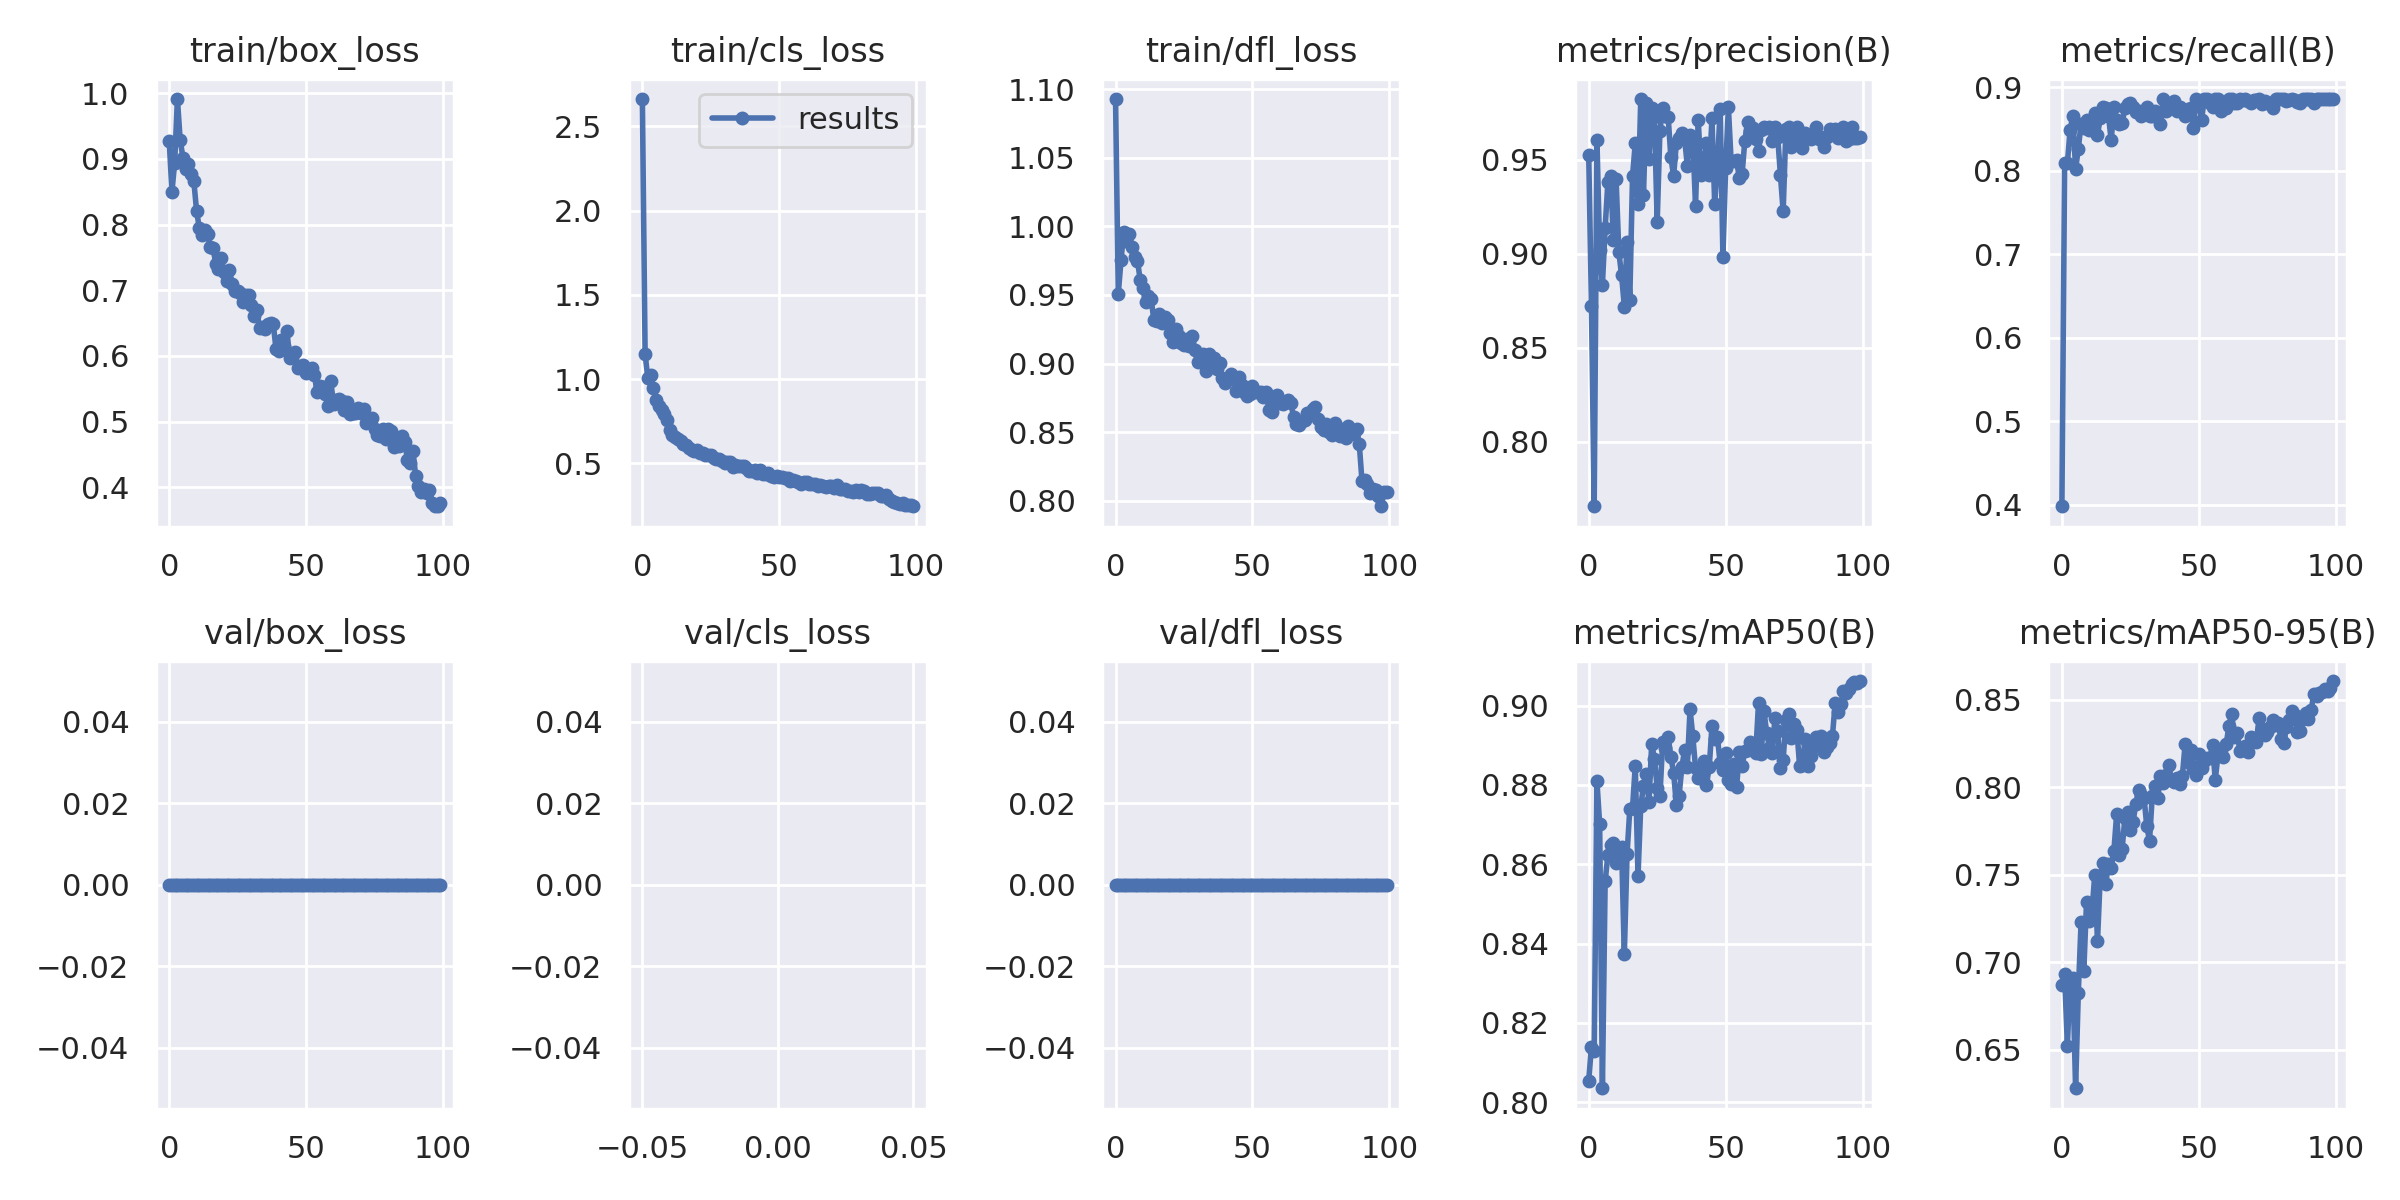

The file beside this chart, header and first rows:
epoch, train/box_loss, train/cls_loss, train/dfl_loss, metrics/precision(B), metrics/recall(B), metrics/mAP50(B), metrics/mAP50-95(B), val/box_loss, val/cls_loss, val/dfl_loss, lr/pg0, lr/pg1, lr/pg2
0, 0.928, 2.662, 1.093, 0.9526, 0.3982, 0.8054, 0.687, 0, inf, 0, 0.07068, 0.003258, 0.003258
1, 0.8497, 1.148, 0.9509, 0.8721, 0.81, 0.814, 0.6931, 0, inf, 0, 0.04062, 0.006526, 0.006526
2, 0.8943, 1.006, 0.9752, 0.7657, 0.8089, 0.813, 0.6524, 0, inf, 0, 0.01048, 0.009728, 0.009728
3, 0.9912, 1.024, 0.9962, 0.9608, 0.8491, 0.8809, 0.6893, 0, inf, 0, 0.009703, 0.009703, 0.009703
4, 0.9293, 0.946, 0.9896, 0.9018, 0.8663, 0.8701, 0.6912, 0, inf, 0, 0.009703, 0.009703, 0.009703
5, 0.9022, 0.8766, 0.9943, 0.8835, 0.802, 0.8035, 0.6279, 0, inf, 0, 0.009604, 0.009604, 0.009604
6, 0.8854, 0.8427, 0.9852, 0.9139, 0.8267, 0.8557, 0.6826, 0, inf, 0, 0.009505, 0.009505, 0.009505
7, 0.893, 0.8185, 0.978, 0.9382, 0.8564, 0.8623, 0.7228, 0, inf, 0, 0.009406, 0.009406, 0.009406
8, 0.8764, 0.7927, 0.975, 0.9416, 0.8515, 0.8648, 0.6948, 0, inf, 0, 0.009307, 0.009307, 0.009307
9, 0.866, 0.7558, 0.961, 0.9076, 0.8614, 0.8655, 0.7347, 0, inf, 0, 0.009208, 0.009208, 0.009208
10, 0.8208, 0.6964, 0.9552, 0.9397, 0.8489, 0.8604, 0.7234, 0, inf, 0, 0.009109, 0.009109, 0.009109
11, 0.7946, 0.667, 0.9446, 0.901, 0.8558, 0.8615, 0.729, 0, inf, 0, 0.00901, 0.00901, 0.00901
12, 0.7837, 0.6549, 0.9493, 0.8887, 0.8694, 0.8642, 0.7502, 0, inf, 0, 0.008911, 0.008911, 0.008911
13, 0.792, 0.6462, 0.947, 0.872, 0.843, 0.8372, 0.7119, 0, inf, 0, 0.008812, 0.008812, 0.008812
14, 0.7855, 0.6314, 0.9315, 0.9064, 0.8632, 0.8626, 0.7491, 0, inf, 0, 0.008713, 0.008713, 0.008713
15, 0.7662, 0.614, 0.9314, 0.8757, 0.8762, 0.8739, 0.757, 0, inf, 0, 0.008614, 0.008614, 0.008614
16, 0.7646, 0.609, 0.9364, 0.9414, 0.8755, 0.8742, 0.7445, 0, inf, 0, 0.008515, 0.008515, 0.008515
17, 0.7404, 0.5908, 0.9298, 0.9588, 0.8663, 0.8849, 0.7564, 0, inf, 0, 0.008416, 0.008416, 0.008416
18, 0.7324, 0.582, 0.9338, 0.9263, 0.8366, 0.857, 0.7542, 0, inf, 0, 0.008317, 0.008317, 0.008317
19, 0.7485, 0.5751, 0.9318, 0.9824, 0.8762, 0.8747, 0.7638, 0, inf, 0, 0.008218, 0.008218, 0.008218
20, 0.7279, 0.5778, 0.9222, 0.9316, 0.8614, 0.8797, 0.7848, 0, inf, 0, 0.008119, 0.008119, 0.008119
21, 0.7142, 0.5602, 0.9154, 0.9803, 0.8564, 0.8828, 0.7615, 0, inf, 0, 0.00802, 0.00802, 0.00802
22, 0.7308, 0.5596, 0.9254, 0.9506, 0.8575, 0.8756, 0.7647, 0, inf, 0, 0.007921, 0.007921, 0.007921
23, 0.7094, 0.5514, 0.9204, 0.9779, 0.8751, 0.8904, 0.7826, 0, inf, 0, 0.007822, 0.007822, 0.007822
24, 0.6983, 0.5474, 0.9151, 0.9727, 0.8804, 0.8866, 0.7857, 0, inf, 0, 0.007723, 0.007723, 0.007723
25, 0.6985, 0.5478, 0.9136, 0.9167, 0.8812, 0.8793, 0.7756, 0, inf, 0, 0.007624, 0.007624, 0.007624
26, 0.6958, 0.5319, 0.9176, 0.9654, 0.8762, 0.8772, 0.7805, 0, inf, 0, 0.007525, 0.007525, 0.007525
27, 0.6828, 0.5257, 0.9126, 0.9778, 0.8701, 0.8907, 0.7905, 0, inf, 0, 0.007426, 0.007426, 0.007426
28, 0.6926, 0.5278, 0.9203, 0.9732, 0.8713, 0.8893, 0.7986, 0, inf, 0, 0.007327, 0.007327, 0.007327
29, 0.6934, 0.5168, 0.9101, 0.9731, 0.8663, 0.8922, 0.7959, 0, inf, 0, 0.007228, 0.007228, 0.007228
30, 0.6778, 0.5024, 0.9012, 0.9513, 0.8709, 0.887, 0.7941, 0, inf, 0, 0.007129, 0.007129, 0.007129
31, 0.6604, 0.5079, 0.9031, 0.9415, 0.8762, 0.8831, 0.7778, 0, inf, 0, 0.00703, 0.00703, 0.00703
32, 0.6694, 0.5065, 0.9067, 0.959, 0.8663, 0.875, 0.7695, 0, inf, 0, 0.006931, 0.006931, 0.006931
33, 0.6419, 0.4793, 0.8943, 0.9615, 0.8652, 0.8773, 0.7952, 0, inf, 0, 0.006832, 0.006832, 0.006832
34, 0.6434, 0.4875, 0.907, 0.9645, 0.8713, 0.8844, 0.8006, 0, inf, 0, 0.006733, 0.006733, 0.006733
35, 0.6409, 0.4839, 0.9024, 0.9616, 0.8676, 0.8887, 0.7937, 0, inf, 0, 0.006634, 0.006634, 0.006634
36, 0.6492, 0.4872, 0.9043, 0.9469, 0.8564, 0.8846, 0.8064, 0, inf, 0, 0.006535, 0.006535, 0.006535
37, 0.6508, 0.4854, 0.8963, 0.9634, 0.8861, 0.8991, 0.8025, 0, inf, 0, 0.006436, 0.006436, 0.006436
38, 0.649, 0.4738, 0.9001, 0.961, 0.8713, 0.8924, 0.8073, 0, inf, 0, 0.006337, 0.006337, 0.006337
39, 0.6104, 0.4554, 0.8896, 0.9257, 0.8762, 0.8843, 0.8125, 0, inf, 0, 0.006238, 0.006238, 0.006238
40, 0.6072, 0.4523, 0.8857, 0.9712, 0.8812, 0.8818, 0.8043, 0, inf, 0, 0.006139, 0.006139, 0.006139
41, 0.6247, 0.4578, 0.8898, 0.942, 0.8843, 0.8818, 0.8032, 0, inf, 0, 0.00604, 0.00604, 0.00604
42, 0.6145, 0.4405, 0.8927, 0.9463, 0.8713, 0.886, 0.8054, 0, inf, 0, 0.005941, 0.005941, 0.005941
43, 0.6374, 0.4632, 0.8901, 0.959, 0.8762, 0.8801, 0.8019, 0, inf, 0, 0.005842, 0.005842, 0.005842
44, 0.5972, 0.4345, 0.8799, 0.9418, 0.8713, 0.8845, 0.8066, 0, inf, 0, 0.005743, 0.005743, 0.005743
45, 0.599, 0.4365, 0.8901, 0.9722, 0.8657, 0.8948, 0.8249, 0, inf, 0, 0.005644, 0.005644, 0.005644
46, 0.6062, 0.4404, 0.8847, 0.9266, 0.8746, 0.8916, 0.8147, 0, inf, 0, 0.005545, 0.005545, 0.005545
47, 0.5813, 0.4224, 0.8793, 0.9465, 0.8756, 0.892, 0.8212, 0, inf, 0, 0.005446, 0.005446, 0.005446
48, 0.5847, 0.4177, 0.8765, 0.9773, 0.8518, 0.8855, 0.8108, 0, inf, 0, 0.005347, 0.005347, 0.005347
49, 0.5864, 0.4241, 0.8777, 0.8986, 0.8861, 0.8837, 0.8069, 0, inf, 0, 0.005248, 0.005248, 0.005248
50, 0.5741, 0.4172, 0.8838, 0.9456, 0.8812, 0.888, 0.8192, 0, inf, 0, 0.005149, 0.005149, 0.005149
51, 0.5755, 0.4172, 0.8792, 0.978, 0.8614, 0.8813, 0.8112, 0, inf, 0, 0.00505, 0.00505, 0.00505
52, 0.5822, 0.4149, 0.8795, 0.9492, 0.8861, 0.8803, 0.815, 0, inf, 0, 0.004951, 0.004951, 0.004951
53, 0.5713, 0.411, 0.8793, 0.9497, 0.8861, 0.8853, 0.8167, 0, inf, 0, 0.004852, 0.004852, 0.004852
54, 0.5452, 0.3946, 0.8756, 0.9498, 0.8812, 0.8794, 0.8167, 0, inf, 0, 0.004753, 0.004753, 0.004753
55, 0.5539, 0.3984, 0.8794, 0.9402, 0.8762, 0.8882, 0.8243, 0, inf, 0, 0.004654, 0.004654, 0.004654
56, 0.5527, 0.3927, 0.8664, 0.9423, 0.8861, 0.8847, 0.8043, 0, inf, 0, 0.004555, 0.004555, 0.004555
57, 0.5427, 0.3917, 0.8649, 0.9603, 0.8861, 0.8886, 0.8184, 0, inf, 0, 0.004456, 0.004456, 0.004456
58, 0.5231, 0.3776, 0.8715, 0.9701, 0.8713, 0.8888, 0.8212, 0, inf, 0, 0.004357, 0.004357, 0.004357
59, 0.5614, 0.39, 0.8772, 0.9655, 0.8812, 0.8908, 0.8172, 0, inf, 0, 0.004258, 0.004258, 0.004258
... 40 more rows
